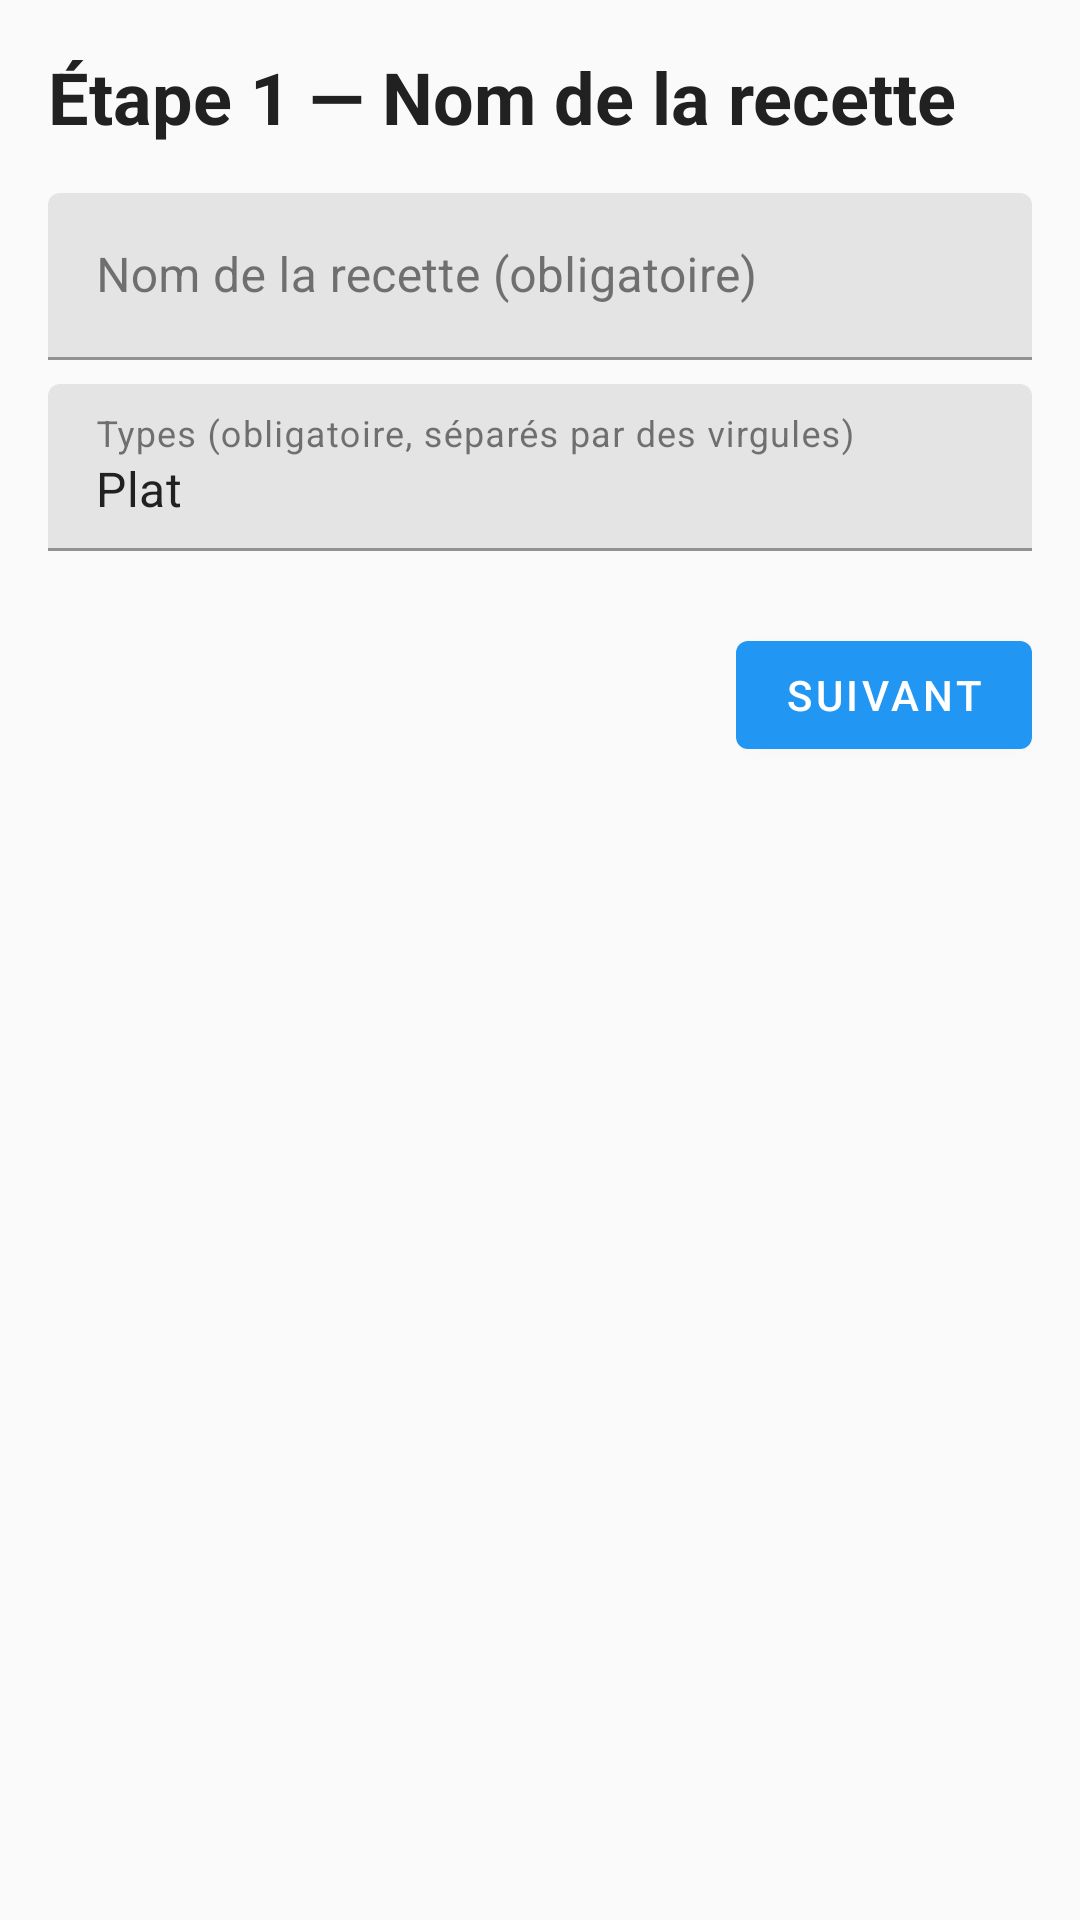

Here is an Android app screen rendered from its layout file. Give the layout XML and the strings, colors and styles it references.
<!-- AndroidManifest.xml: application theme Theme.Recipe2shoplist -->
<!-- res/layout/fragment_new_recipe_wizard.xml -->
<?xml version="1.0" encoding="utf-8"?>
<androidx.core.widget.NestedScrollView xmlns:android="http://schemas.android.com/apk/res/android"
    xmlns:app="http://schemas.android.com/apk/res-auto"
    android:layout_width="match_parent"
    android:layout_height="match_parent"
    android:background="@color/background_light">

    <LinearLayout
        android:layout_width="match_parent"
        android:layout_height="wrap_content"
        android:orientation="vertical"
        android:padding="@dimen/fragment_padding">

        <TextView
            android:id="@+id/wizard_step_title"
            android:layout_width="match_parent"
            android:layout_height="wrap_content"
            android:text="@string/wizard_step_name_title"
            android:textStyle="bold"
            android:textSize="@dimen/text_size_title"
            android:textColor="@color/text_primary" />

        <LinearLayout
            android:id="@+id/wizard_step_name_container"
            android:layout_width="match_parent"
            android:layout_height="wrap_content"
            android:orientation="vertical"
            android:layout_marginTop="16dp">

            <com.google.android.material.textfield.TextInputLayout
                android:layout_width="match_parent"
                android:layout_height="wrap_content"
                android:hint="@string/recipes_edit_name_label">

                <com.google.android.material.textfield.TextInputEditText
                    android:id="@+id/wizard_recipe_name"
                    android:layout_width="match_parent"
                    android:layout_height="wrap_content" />
            </com.google.android.material.textfield.TextInputLayout>

            <com.google.android.material.textfield.TextInputLayout
                android:layout_width="match_parent"
                android:layout_height="wrap_content"
                android:layout_marginTop="8dp"
                android:hint="@string/recipes_edit_types_label">

                <com.google.android.material.textfield.TextInputEditText
                    android:id="@+id/wizard_recipe_types"
                    android:layout_width="match_parent"
                    android:layout_height="wrap_content"
                    android:text="Plat" />
            </com.google.android.material.textfield.TextInputLayout>
        </LinearLayout>

        <LinearLayout
            android:id="@+id/wizard_step_ingredients_container"
            android:layout_width="match_parent"
            android:layout_height="wrap_content"
            android:orientation="vertical"
            android:layout_marginTop="16dp"
            android:visibility="gone">

            <TextView
                android:layout_width="match_parent"
                android:layout_height="wrap_content"
                android:text="@string/wizard_ingredients_list_title"
                android:textStyle="bold"
                android:textColor="@color/text_secondary" />

            <LinearLayout
                android:id="@+id/wizard_ingredients_list"
                android:layout_width="match_parent"
                android:layout_height="wrap_content"
                android:orientation="vertical"
                android:layout_marginTop="8dp" />

            <com.google.android.material.textfield.TextInputLayout
                android:layout_width="match_parent"
                android:layout_height="wrap_content"
                android:layout_marginTop="12dp"
                android:hint="@string/recipes_edit_ingredient_name_label">

                <com.google.android.material.textfield.TextInputEditText
                    android:id="@+id/wizard_ingredient_name"
                    android:layout_width="match_parent"
                    android:layout_height="wrap_content" />
            </com.google.android.material.textfield.TextInputLayout>

            <com.google.android.material.textfield.TextInputLayout
                android:layout_width="match_parent"
                android:layout_height="wrap_content"
                android:layout_marginTop="8dp"
                android:hint="@string/recipes_edit_ingredient_quantity_label">

                <com.google.android.material.textfield.TextInputEditText
                    android:id="@+id/wizard_ingredient_quantity"
                    android:layout_width="match_parent"
                    android:layout_height="wrap_content"
                    android:hint="1 pièce" />
            </com.google.android.material.textfield.TextInputLayout>

            <com.google.android.material.textfield.TextInputLayout
                android:layout_width="match_parent"
                android:layout_height="wrap_content"
                android:layout_marginTop="8dp"
                android:hint="@string/recipes_edit_ingredient_category_label">

                <com.google.android.material.textfield.TextInputEditText
                    android:id="@+id/wizard_ingredient_category"
                    android:layout_width="match_parent"
                    android:layout_height="wrap_content"
                    android:focusable="false"
                    android:clickable="true"
                    android:cursorVisible="false"
                    android:inputType="none" />
            </com.google.android.material.textfield.TextInputLayout>

            <com.google.android.material.button.MaterialButton
                android:id="@+id/wizard_add_ingredient"
                android:layout_width="match_parent"
                android:layout_height="wrap_content"
                android:layout_marginTop="8dp"
                android:text="@string/wizard_add_ingredient" />
        </LinearLayout>

        <LinearLayout
            android:layout_width="match_parent"
            android:layout_height="wrap_content"
            android:orientation="horizontal"
            android:layout_marginTop="24dp"
            android:gravity="end">

            <com.google.android.material.button.MaterialButton
                android:id="@+id/wizard_back"
                style="@style/Widget.Material3.Button.TextButton"
                android:layout_width="wrap_content"
                android:layout_height="wrap_content"
                android:text="@string/wizard_back"
                android:visibility="gone" />

            <com.google.android.material.button.MaterialButton
                android:id="@+id/wizard_next"
                android:layout_width="wrap_content"
                android:layout_height="wrap_content"
                android:text="@string/wizard_next" />
        </LinearLayout>
    </LinearLayout>
</androidx.core.widget.NestedScrollView>
<!-- resources referenced by this layout -->
<resources>
  <color name="background_light">#FFFAFAFA</color>
  <color name="text_primary">#FF212121</color>
  <color name="text_secondary">#FF757575</color>
  <dimen name="fragment_padding">16dp</dimen>
  <dimen name="text_size_title">24sp</dimen>
  <string name="recipes_edit_ingredient_category_label">Catégorie / Rayon</string>
  <string name="recipes_edit_ingredient_name_label">Nom de l\'ingrédient</string>
  <string name="recipes_edit_ingredient_quantity_label">Quantités (ex: 2 g; 1 tasse)</string>
  <string name="recipes_edit_name_label">Nom de la recette (obligatoire)</string>
  <string name="recipes_edit_types_label">Types (obligatoire, séparés par des virgules)</string>
  <string name="wizard_add_ingredient">Ajouter cet ingrédient</string>
  <string name="wizard_back">Retour</string>
  <string name="wizard_ingredients_list_title">Ingrédients ajoutés</string>
  <string name="wizard_next">Suivant</string>
  <string name="wizard_step_name_title">Étape 1 — Nom de la recette</string>
  <style name="Theme.Recipe2shoplist" parent="Theme.MaterialComponents.DayNight.DarkActionBar">
          
          <item name="colorPrimary">@color/primary_blue</item>
          <item name="colorPrimaryVariant">@color/primary_blue_dark</item>
          <item name="colorOnPrimary">@color/text_on_primary</item>
          
          
          <item name="colorSecondary">@color/secondary_green</item>
          <item name="colorSecondaryVariant">@color/secondary_green_dark</item>
          <item name="colorOnSecondary">@color/text_on_secondary</item>
          
          
          <item name="colorAccent">@color/accent_teal</item>
          
          
          <item name="android:colorBackground">@color/background_light</item>
          <item name="colorSurface">@color/white</item>
          <item name="colorOnSurface">@color/text_primary</item>
          
          
          <item name="android:textColorPrimary">@color/text_primary</item>
          <item name="android:textColorSecondary">@color/text_secondary</item>
          
          
          <item name="android:statusBarColor">?attr/colorPrimaryVariant</item>
          
          
          <item name="android:windowBackground">@color/background_light</item>
      </style>
  <color name="primary_blue">#FF2196F3</color>
  <color name="primary_blue_dark">#FF1976D2</color>
  <color name="text_on_primary">#FFFFFFFF</color>
  <color name="secondary_green">#FF4CAF50</color>
  <color name="secondary_green_dark">#FF388E3C</color>
  <color name="text_on_secondary">#FFFFFFFF</color>
  <color name="accent_teal">#FF009688</color>
  <color name="white">#FFFFFFFF</color>
</resources>
